pico-8 play session: no input (idle)

[t = 1 s] idle ~1s (no d-pad/buttons)
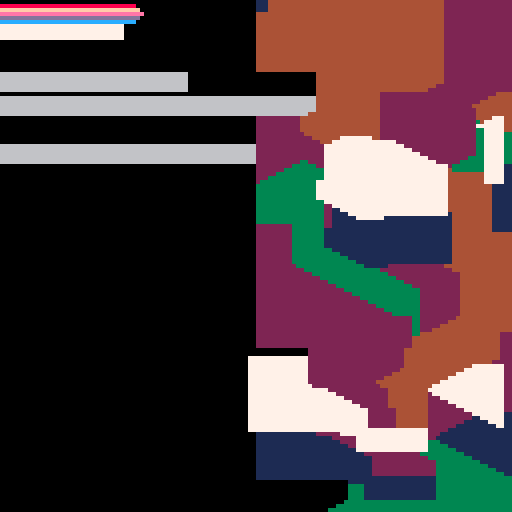
[t = 2 s] idle ~2s (no d-pad/buttons)
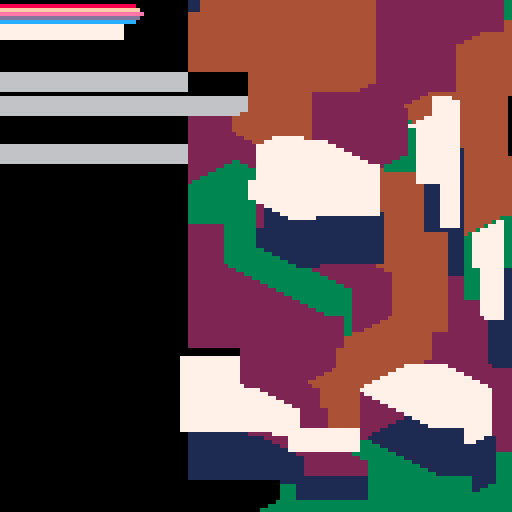
[t = 4 s] idle ~4s (no d-pad/buttons)
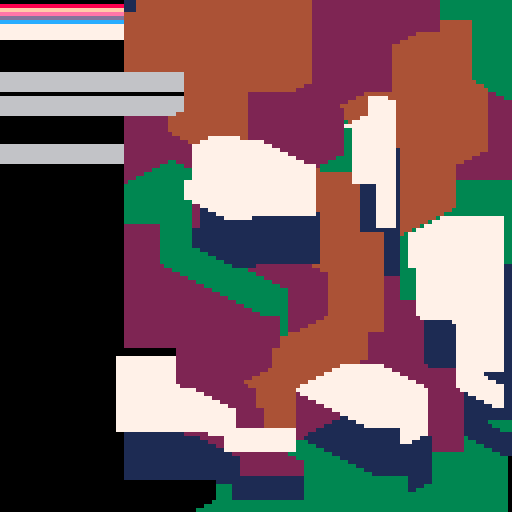
[t = 6 s] idle ~6s (no d-pad/buttons)
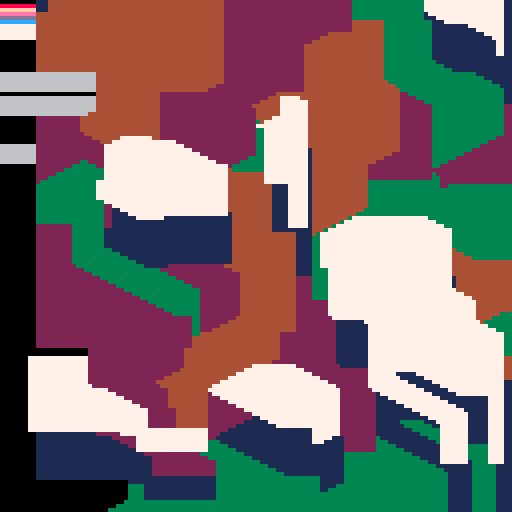
[t = 8 s] idle ~8s (no d-pad/buttons)
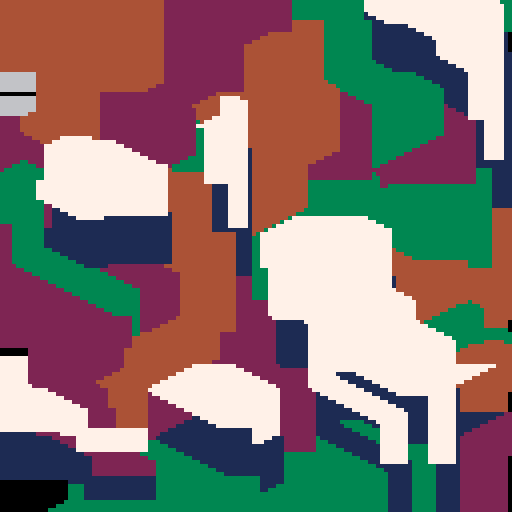

pico-8 cartridge
version 42
__lua__
t=0q=2
::_::t+=1
flip()for y=0,127do
d=128c=0
for i=t\q,t\q+15do
srand(i)
e=max(abs(t-i*q),abs(y-rnd(172)+32)*2)
if(e<d)d,c=e,rnd(5)
end
pset(127,y,c)
end
poke(0x5f54,0x60)spr(0,-1,0,16,16)palt(0b1011111111111111)pal(1,7)spr(0,-2,-12,16,16)pal()
goto _
__gfx__
00000000000000000000000000000000000000000000000000000000000000000000000000000000000000000000000000000000000000000000000000000000
00000000000000000000000000000000000000000000000000000000000000000000000000000000000000000000000000000000000000000000000000000000
00700700000000000000000000000000000000000000000000000000000000000000000000000000000000000000000000000000000000000000000000000000
00077000000000000000000000000000000000000000000000000000000000000000000000000000000000000000000000000000000000000000000000000000
00077000000000000000000000000000000000000000000000000000000000000000000000000000000000000000000000000000000000000000000000000000
00700700000000000000000000000000000000000000000000000000000000000000000000000000000000000000000000000000000000000000000000000000
